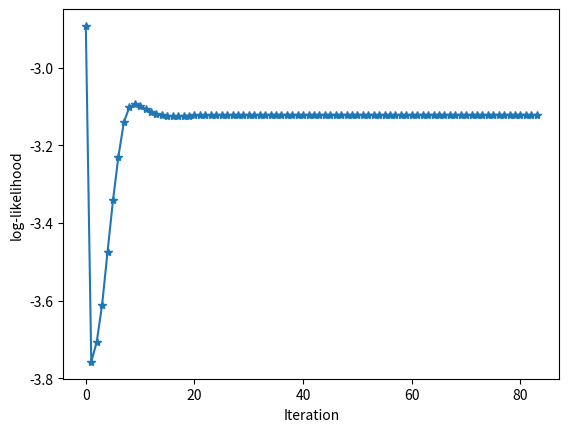

The script that saved this image:
import numpy as np 
from scipy.stats import norm
import matplotlib.pyplot as plt 
import sys 

def calculate_log_likelihood(Y, gamma_list , phi_theta_1, phi_theta_2, pi,  n):
    
   
    for i in range(n):
        gamma_i = gamma_list[i]
        
        a = ((1- gamma_i) * np.log(phi_theta_1.pdf(Y[i])) 
            + gamma_i*np.log(phi_theta_2.pdf(Y[i])))
        
        b = ((1 - gamma_i) * np.log(1-pi)
             +  gamma_i * np.log(pi))
    
    log_likelihood = a + b
    
    return log_likelihood 
        
    
def gaussian_2_mixture(Y, mu_init = [], var_init = [], pi_init = 0.5, verbose = True):
    """
    

    Parameters
    ----------
    Y : list
        data.
    mu_init : list, optional
        initial guesses for the average values. The default is [].
    var_init : list, optional
        initial guesses for the variances. The default is [].
    pi_init : float from [0,1], optional
        DESCRIPTION. The default is 0.5.

    Returns
    -------
    None.

    """
    # Initialization step 
    if len(var_init) == 0 :
        var_1 = var_2 = np.std(Y) ** 2 
    else:
        var_1, var_2 = var_init
        
    if len(mu_init) == 0 :
        mu_1 = np.random.choice(Y, size = 1)
        mu_2 = np.random.choice(Y, size = 1)
    else:
        mu_1, mu_2 = mu_init
    
    pi = pi_init
    
    n = len(Y)
    
    
    max_iteration  = 1000
    # Expectation Step 
    gamma_list = [0 for _ in range(n)]
    
    ## loop until convergence
    iteration = 0
    error = 1
    log_likelihood_vec = [-sys.maxsize]
    while error > 1e-15 and iteration < max_iteration and iteration < 100:
   
        # Expectation Step
        phi_theta_2 = norm(loc = mu_2, scale = np.sqrt(var_2))
        phi_theta_1 = norm(loc = mu_1, scale = np.sqrt(var_1))
        
        for i in range(n):
            g_i = (pi * phi_theta_2.pdf(Y[i])/((1 - pi)*phi_theta_1.pdf(Y[i])
                   + pi * phi_theta_2.pdf(Y[i])))
            gamma_list[i] = g_i
        

        # Maximization Step 
        a = 0
        b = 0 
        c = 0 
        d = 0
        for i in range(n):
            gamma_i = gamma_list[i]
            a += gamma_i * Y[i]
            b += gamma_i
            c += (1 - gamma_i) * Y[i]
            d += (1 - gamma_i)
        
        mu_2 = a / b 
        mu_1 = c / d
        
        e = 0
        f = 0
       
        for i in range(n):
            gamma_i = gamma_list[i]
            e += gamma_i * (Y[i] - mu_2)**2
            f += (1 - gamma_i) * (Y[i] - mu_1)**2
        
        var_1 = f / d
        var_2 = e / b 
    
        pi = b / n

        log_likelihood = calculate_log_likelihood(Y, gamma_list , phi_theta_1,
                                                  phi_theta_2, pi,  n)
        
        
        iteration += 1
        error = np.abs(log_likelihood_vec[-1] - log_likelihood)
        log_likelihood_vec.append(log_likelihood)
        
        if iteration % 10 ==0 :
            print("iteration: %i, loglikelihood: %.5f, error: %.6f, pi: %.2f" % 
                  (iteration,log_likelihood, error, pi))
        
    if verbose:
        plt.plot(log_likelihood_vec[1:],'-*')
        plt.ylabel('log-likelihood')
        plt.xlabel('Iteration')
    return mu_1, var_1, mu_2, var_2, pi
    
def main():
    Y = [-0.39, 0.12, 0.94, 1.67, 1.76, 2.44,
         3.72, 4.28, 4.92, 5.53, 0.06, 0.48,
         1.01, 1.68, 1.80, 3.25, 4.12, 4.60,
         5.28, 6.22]
    
    mu_1, var_1, mu_2, var_2, pi =   gaussian_2_mixture(Y)
    
    print("mu_1: %.2f, var_1: %.2f, mu_2: %.2f, var_2: %.2f, pi: %.2f" %
          (mu_1, var_1, mu_2, var_2, pi))
    
if __name__ == "__main__":
    main()    
    